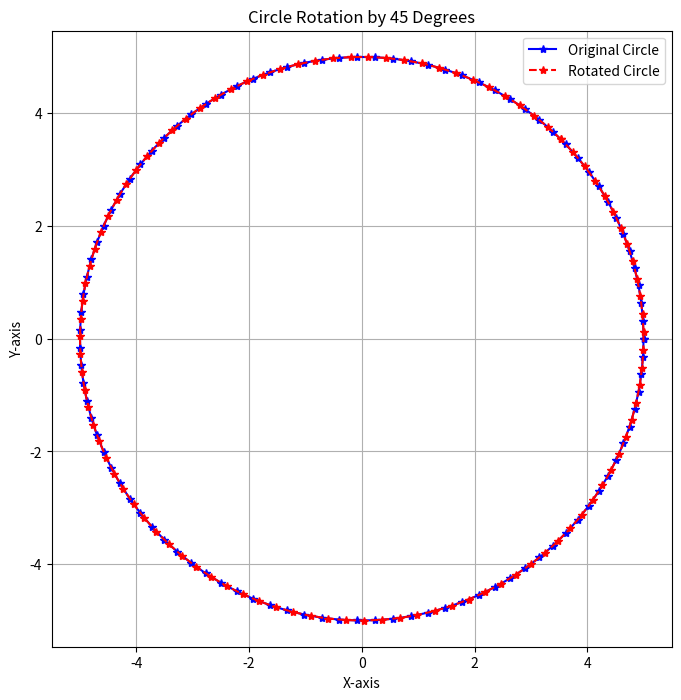

Here is the Python script that generated this plot:
#rotation of circle by 45 degree
import numpy as np
import matplotlib.pyplot as plt

# Function to apply 2D transformations
def apply_2d_transformation(x_coords, y_coords, transformation_matrix):
    # Convert points to homogeneous coordinates
    points = np.vstack([x_coords, y_coords, np.ones_like(x_coords)])

    # Apply transformation matrix (matrix multiplication)
    transformed_points = transformation_matrix @ points

    return transformed_points[0], transformed_points[1]

# Function to plot circle with transformations
def plot_circle_with_transformations(center, radius, rotation_angle):
    # Generate original circle points using parametric equation
    theta = np.linspace(0, 2 * np.pi, 100)
    x_orig = center[0] + radius * np.cos(theta)
    y_orig = center[1] + radius * np.sin(theta)

    # Rotation Matrix (rotate by `rotation_angle` degrees)
    rotation_matrix = np.array([
        [np.cos(rotation_angle), -np.sin(rotation_angle), 0],
        [np.sin(rotation_angle), np.cos(rotation_angle), 0],
        [0, 0, 1]
    ])

    # Apply transformation (rotation)
    x_transformed, y_transformed = apply_2d_transformation(x_orig, y_orig, rotation_matrix)

    # Plotting the original and transformed circles
    plt.figure(figsize=(8, 8))

    # Plot the original circle (in blue)
    plt.plot(x_orig, y_orig, color='blue',marker='*', linestyle='-', label='Original Circle')

    # Plot the transformed circle (in red)
    plt.plot(x_transformed, y_transformed, color='red',marker='*',  linestyle='--', label='Rotated Circle')

    # Plot settings
    plt.title(f"Circle Rotation by 45 Degrees")
    plt.xlabel("X-axis")
    plt.ylabel("Y-axis")
    plt.legend()
    plt.grid(True)
    plt.axis('equal')

    plt.show()

# Example Usage: Plot the circle with center (0, 0) and radius 5, and rotate by 45 degrees
plot_circle_with_transformations(center=(0, 0), radius=5, rotation_angle=np.pi / 4)